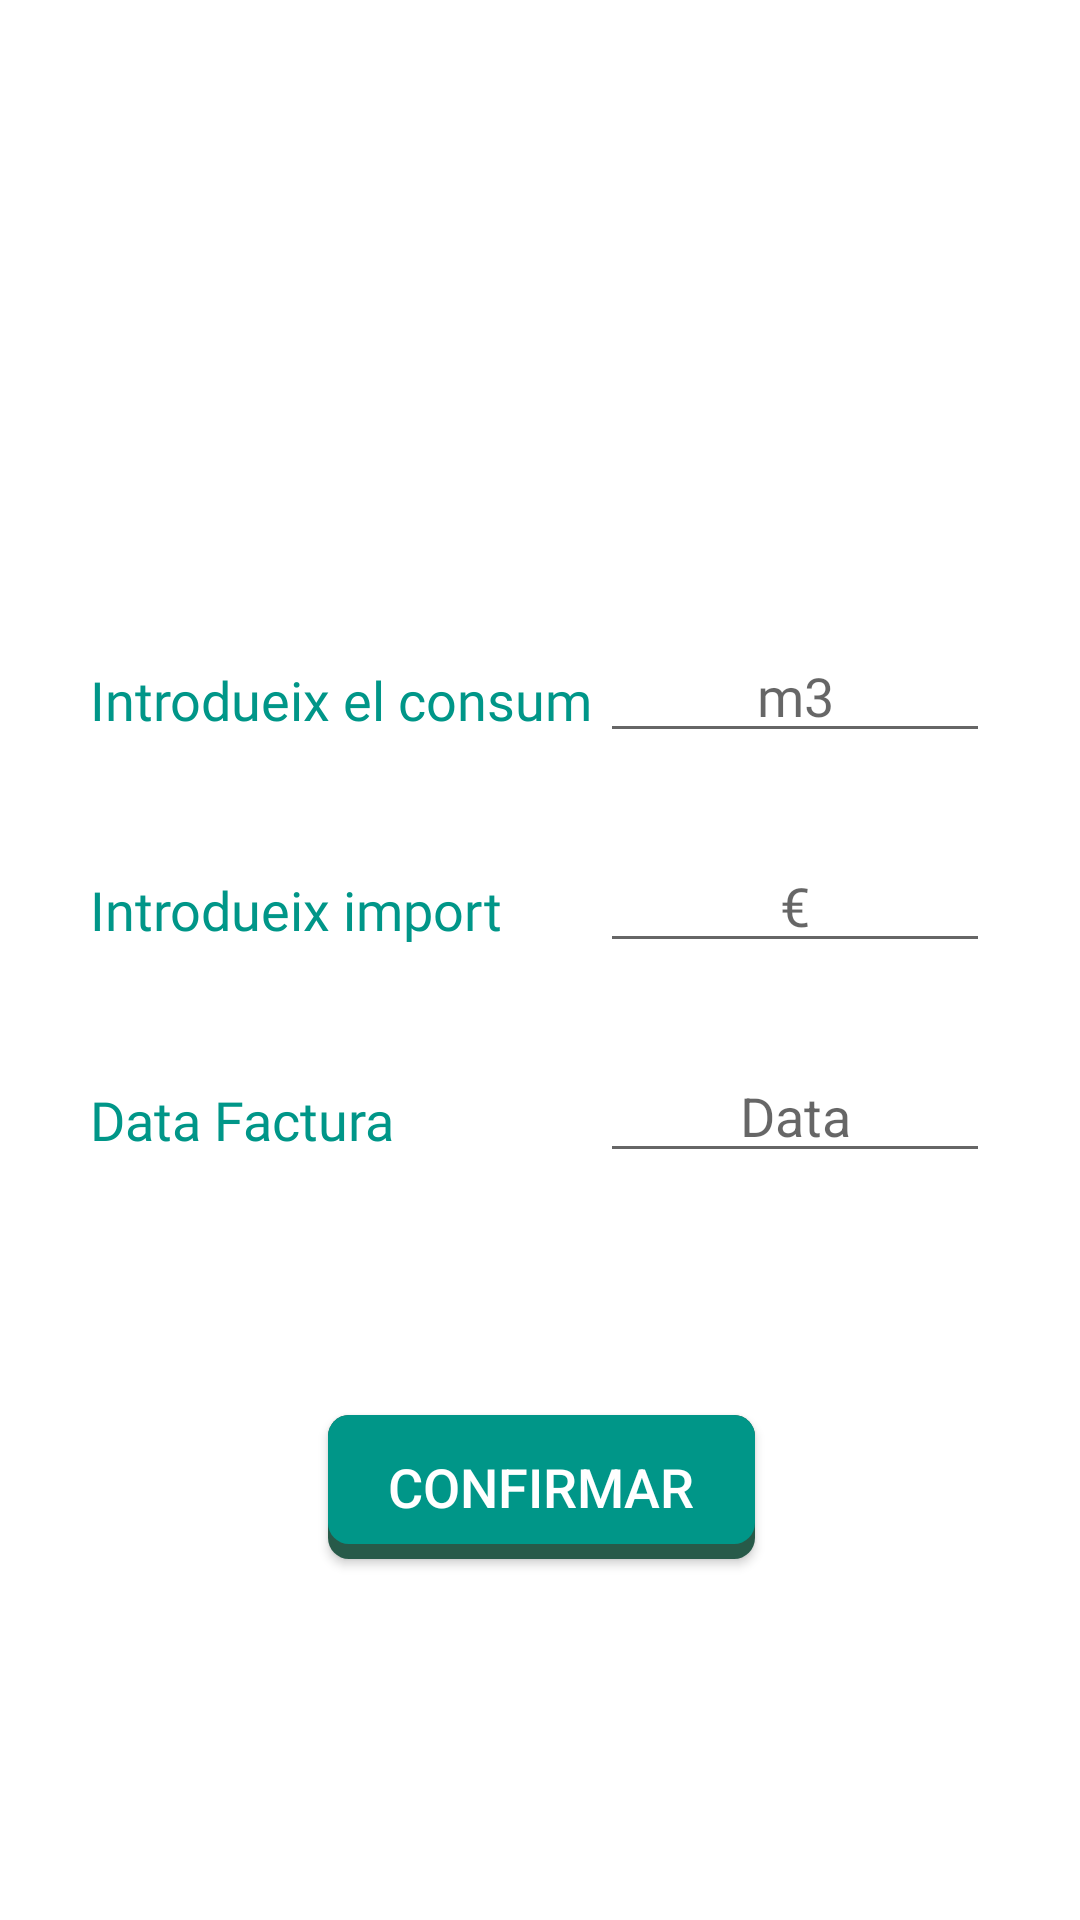

Here is an Android app screen rendered from its layout file. Give the layout XML and the strings, colors and styles it references.
<!-- AndroidManifest.xml: application theme Theme.EnergySaver -->
<!-- res/layout/fragment_consum_aigua.xml -->
<?xml version="1.0" encoding="utf-8"?>
<layout xmlns:android="http://schemas.android.com/apk/res/android"
    xmlns:app="http://schemas.android.com/apk/res-auto"
    xmlns:tools="http://schemas.android.com/tools"

    tools:context=".introduirconsums.ConsumAigua">

    <androidx.constraintlayout.widget.ConstraintLayout
        android:id="@+id/consumAiguaFragment"
        android:layout_width="match_parent"
        android:layout_height="match_parent"
        android:transitionGroup="true">

        <TextView
            android:id="@+id/textViewConsumAigua"
            style="@style/TextViews"
            android:layout_width="wrap_content"
            android:layout_height="wrap_content"
            android:layout_marginStart="30dp"
            android:fontFamily="@font/asap_bold"
            android:text="@string/introdueix_el_consum"
            android:textColor="@color/TitolColor"
            android:textSize="@dimen/CampsSize"
            app:layout_constraintBaseline_toBaselineOf="@+id/editTextConsumAigua"
            app:layout_constraintStart_toStartOf="parent" />

        <TextView
            android:id="@+id/textViewImportAigua"
            style="@style/TextViews"
            android:layout_width="wrap_content"
            android:layout_height="wrap_content"
            android:layout_marginStart="30dp"
            android:fontFamily="@font/asap_bold"
            android:text="@string/introdueix_l_import"
            android:textColor="@color/TitolColor"
            android:textSize="@dimen/CampsSize"
            app:layout_constraintBaseline_toBaselineOf="@+id/editTextImportAigua"
            app:layout_constraintStart_toStartOf="parent" />

        <TextView
            android:id="@+id/textViewDataAigua"
            style="@style/TextViews"
            android:layout_width="wrap_content"
            android:layout_height="wrap_content"
            android:layout_marginStart="30dp"
            android:fontFamily="@font/asap_bold"
            android:text="@string/data_factura"
            android:textColor="@color/TitolColor"
            android:textSize="@dimen/CampsSize"
            app:layout_constraintBaseline_toBaselineOf="@+id/editTextDataAigua"
            app:layout_constraintStart_toStartOf="parent" />

        <EditText
            android:id="@+id/editTextConsumAigua"
            android:layout_width="130dp"
            android:layout_height="40dp"
            android:layout_marginTop="60dp"
            android:layout_marginEnd="30dp"
            android:autofillHints=""
            android:ems="10"
            android:fontFamily="@font/asap_bold"
            android:gravity="center"
            android:hint="@string/m3"
            android:inputType="number|numberDecimal"
            android:textSize="@dimen/CampsSize"
            app:layout_constraintEnd_toEndOf="parent"
            app:layout_constraintTop_toBottomOf="@+id/imageViewAigua" />

        <EditText
            android:id="@+id/editTextImportAigua"
            android:layout_width="130dp"
            android:layout_height="40dp"
            android:layout_marginTop="30dp"
            android:layout_marginEnd="30dp"
            android:autofillHints=""
            android:ems="10"
            android:fontFamily="@font/asap_bold"
            android:gravity="center"
            android:hint="€"
            android:inputType="number|numberDecimal"
            android:textSize="@dimen/CampsSize"
            app:layout_constraintEnd_toEndOf="parent"
            app:layout_constraintTop_toBottomOf="@+id/editTextConsumAigua" />

        <EditText
            android:id="@+id/editTextDataAigua"
            android:layout_width="130dp"
            android:layout_height="40dp"
            android:layout_marginTop="30dp"
            android:layout_marginEnd="30dp"
            android:autofillHints=""
            android:clickable="true"
            android:ems="10"
            android:focusable="false"
            android:gravity="center"
            android:hint="@string/data"
            android:inputType="date"
            android:textSize="@dimen/CampsSize"
            app:layout_constraintEnd_toEndOf="parent"
            app:layout_constraintTop_toBottomOf="@+id/editTextImportAigua" />

        <Button
            android:id="@+id/btnConfirmarConsumAigua"
            style="@style/Bottons"
            android:layout_width="wrap_content"
            android:layout_height="wrap_content"
            android:layout_marginStart="30dp"
            android:layout_marginTop="40dp"
            android:layout_marginEnd="30dp"
            android:layout_marginBottom="80dp"
            android:background="@drawable/botonsshadow"
            android:text="@string/btnConfirmar"
            android:textSize="@dimen/btnTextSize"
            app:layout_constraintBottom_toBottomOf="parent"
            app:layout_constraintEnd_toEndOf="parent"
            app:layout_constraintHorizontal_bias="0.503"
            app:layout_constraintStart_toStartOf="parent"
            app:layout_constraintTop_toBottomOf="@+id/editTextDataAigua" />

        <ImageView
            android:id="@+id/imageViewAigua"
            android:layout_width="130dp"
            android:layout_height="101dp"
            android:layout_marginTop="50dp"
            android:contentDescription="@string/defaultcd"
            android:src="@drawable/waterdrop"
            app:layout_constraintEnd_toEndOf="parent"
            app:layout_constraintStart_toStartOf="parent"
            app:layout_constraintTop_toTopOf="parent"
            app:srcCompat="@drawable/waterdrop" />
    </androidx.constraintlayout.widget.ConstraintLayout>

</layout>
<!-- resources referenced by this layout -->
<resources>
  <color name="TitolColor">#009688</color>
  <dimen name="CampsSize">18sp</dimen>
  <dimen name="btnTextSize">18sp</dimen>
  <!-- drawable botonsshadow (drawable) -->
  <?xml version="1.0" encoding="utf-8"?>
  <layer-list xmlns:android="http://schemas.android.com/apk/res/android">
  
      
      <item>
          <shape  android:shape="rectangle">
  
  
              <solid android:color="#275A49" />
              <corners android:radius="7dp" />
  
          </shape>
      </item>
  
      
      <item android:bottom="15px">
  
          <shape  android:shape="rectangle">
              <padding android:bottom="10dp"
                  android:top="10dp"
                  android:left="20dp"
                  android:right="20dp"/>
  
              
              <solid android:color="@color/BtnColor" />
              <corners android:radius="7dp" />
          </shape>
  
      </item>
  
  
  </layer-list>
  <string name="btnConfirmar">Confirmar</string>
  <string name="data">Data</string>
  <string name="data_factura">Data Factura</string>
  <string name="defaultcd">default</string>
  <string name="introdueix_el_consum">Introdueix el consum</string>
  <string name="introdueix_l_import">Introdueix import</string>
  <string name="m3" translatable="false">m3</string>
  <style name="Bottons">
          <item name="android:textAlignment">center</item>
          <item name="android:textColor">@color/textBtnColor</item>
          <item name="android:textSize">@dimen/btnTextSize</item>
      </style>
  <style name="TextViews">
          <item name="android:fontFamily">@font/asap_bold</item>
          <item name="android:textColor">@color/TitolColor</item>
          <item name="android:textSize">@dimen/CampsSize</item>
      </style>
  <style name="Theme.EnergySaver" parent="Theme.MaterialComponents.DayNight.DarkActionBar">
          
          <item name="colorPrimary">@color/TitolColor</item>
          <item name="colorPrimaryVariant">@color/TitolColor</item>
          <item name="colorOnPrimary">@color/white</item>
          
          <item name="colorSecondary">@color/TitolColor</item>
          <item name="colorSecondaryVariant">@color/TitolColor</item>
          <item name="colorOnSecondary">@color/white</item>
          
          <item name="android:statusBarColor" tools:targetApi="l">?attr/colorPrimaryVariant</item>
          
      </style>
  <color name="BtnColor">#009688</color>
  <color name="textBtnColor">#FFFFFF</color>
  <color name="white">#FFFFFFFF</color>
</resources>
